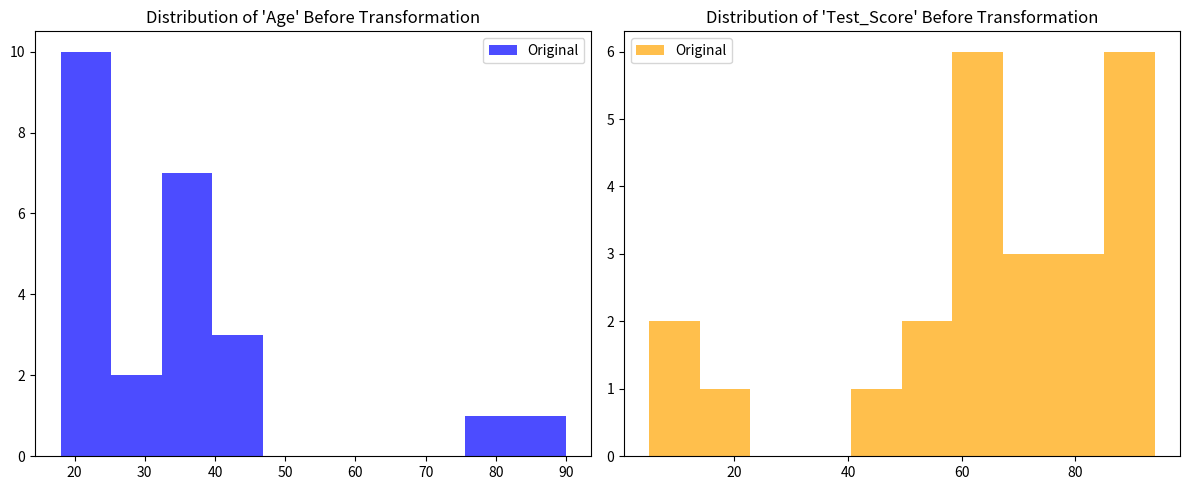
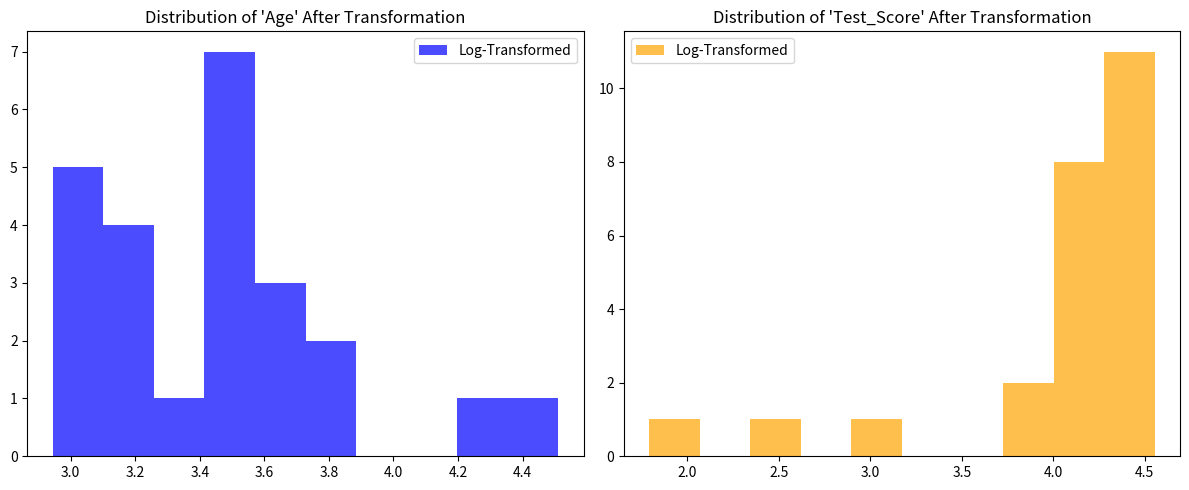

Generate these figures, in order, with matplotlib:
import pandas as pd
import numpy as np
import matplotlib.pyplot as plt

# Generate student data with missing ages and test scores
data = {'Age': [18, 20, None, 22, 21, 19, None, 23, 18, 24, 40, 41, 45, None, 34, None, 25, 30, 32, 24, 35, 38, 76, 90],
        'Test_Score': [85, None, 90, 92, None, 88, 94, 91, None, 87, 75, 78, 80, None, 74, 20, 50, 68, None, 58, 48, 59, 10, 5]}

df = pd.DataFrame(data)

# Fill NaN values with the mean of each  
df.fillna(df.mean(), inplace=True)

# Display the original dataset statistics
print("Original Dataset Statistics:")
print(df.describe())

# Plot the distributions before outlier handling
plt.figure(figsize=(12, 5))

plt.subplot(1, 2, 1)
plt.title("Distribution of 'Age' Before Transformation")
plt.hist(df['Age'], bins=10, color='blue', alpha=0.7, label='Original')
plt.legend()

plt.subplot(1, 2, 2)
plt.title("Distribution of 'Test_Score' Before Transformation")
plt.hist(df['Test_Score'], bins=10, color='orange', alpha=0.7, label='Original')
plt.legend()

plt.tight_layout()
plt.show()

# Apply logarithmic transformation to 'Age' and 'Test_Score'
df_log_transformed = df.copy()
df_log_transformed['Age'] = np.log1p(df_log_transformed['Age'])
df_log_transformed['Test_Score'] = np.log1p(df_log_transformed['Test_Score'])

# Display the dataset after logarithmic transformation
print("\nDataset after Logarithmic Transformation:")
print(df_log_transformed.describe())

# Apply square root transformation to 'Age' and 'Test_Score'
df_sqrt_transformed = df.copy()
df_sqrt_transformed['Age'] = np.sqrt(df_sqrt_transformed['Age'])
df_sqrt_transformed['Test_Score'] = np.sqrt(df_sqrt_transformed['Test_Score'])

# Display the dataset after square root transformation
print("\nDataset after Square Root Transformation:")
print(df_sqrt_transformed.describe())

# Plot the distributions after transformation
plt.figure(figsize=(12, 5))

plt.subplot(1, 2, 1)
plt.title("Distribution of 'Age' After Transformation")
plt.hist(df_log_transformed['Age'], bins=10, color='blue', alpha=0.7, label='Log-Transformed')
plt.legend()

plt.subplot(1, 2, 2)
plt.title("Distribution of 'Test_Score' After Transformation")
plt.hist(df_log_transformed['Test_Score'], bins=10, color='orange', alpha=0.7, label='Log-Transformed')
plt.legend()

plt.tight_layout()
plt.show()
